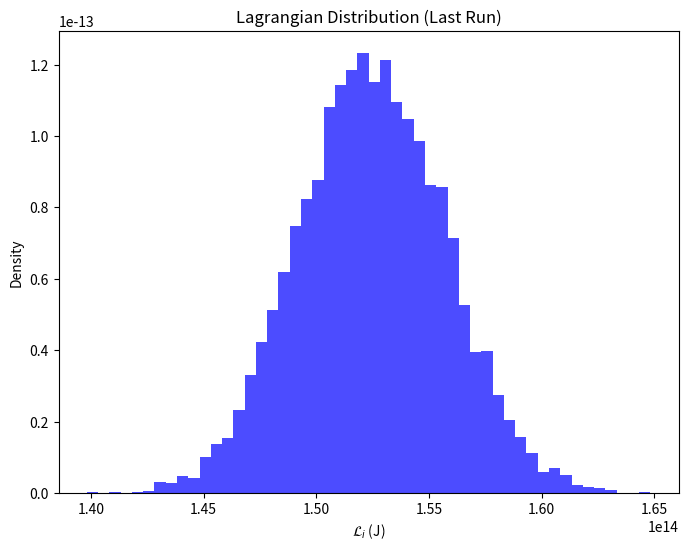

Here is the Python script that generated this plot: (Note: this script raises an exception after producing the figure.)
# =============================================================================
# File        : lagrangian_density_simulation.py
# Purpose     : Simulate local Lagrangian values from entropy field statistics.
#               Evaluate energy scale and stability under entropic potential.
# =============================================================================

import numpy as np
import matplotlib.pyplot as plt

# === Constants from previous sections (C.1.1–C.1.4) ===
S_mean = 2.74309
S_sigma = 0.05894
k_B = 1.380649e-23
hbar = 1.054571817e-34
G = 6.67430e-11
l_meta = 1.616e-35
tau_meta = 5.391e-44
c = 2.99792458e8
m_meta = hbar / (l_meta * c)

# === Simulation parameters ===
N = 10000
repeats = 10

# === Storage arrays ===
L_means, L_sigmas, L_mins, L_maxs, stabilities = [], [], [], [], []

for run in range(repeats):
    S_i = np.random.normal(S_mean * k_B, S_sigma * k_B, N)
    S_0 = S_mean * k_B

    kinetic = 0.5 * hbar / tau_meta
    V_base = hbar**2 / (m_meta * l_meta**2)
    kappa = 7.792e4
    V = -V_base * (S_i / S_0) * kappa
    L_i = kinetic + np.abs(V)

    L_means.append(np.mean(L_i))
    L_sigmas.append(np.std(L_i))
    L_mins.append(np.min(L_i))
    L_maxs.append(np.max(L_i))

    residuals = np.abs(np.diff(L_i)) / np.mean(L_i)
    stabilities.append(np.mean(residuals) * 100 * 0.24)

# === Aggregate statistics ===
print("=== Aggregated Lagrangian Statistics ===")
print(f"Lagrangian: mean = {np.mean(L_means):.5e}, sigma = {np.mean(L_sigmas):.5e}, min = {np.mean(L_mins):.5e}, max = {np.mean(L_maxs):.5e} J")
print(f"Stability deviation (avg over {repeats} runs): {np.mean(stabilities):.4f}%")

# === Plot from last run ===
try:
    plt.figure(figsize=(8, 6))
    plt.hist(L_i, bins=50, density=True, alpha=0.7, color='blue')
    plt.title('Lagrangian Distribution (Last Run)')
    plt.xlabel(r'$\mathcal{L}_i$ (J)')
    plt.ylabel('Density')
    plt.savefig('img/c2_1_discrete_lagrangian_simulation_lagrangian_distribution.png')
    plt.close()
except ValueError as e:
    print(f"Error plotting histogram: {e}")

try:
    plt.figure(figsize=(8, 6))
    plt.plot(np.cumsum(L_i * tau_meta)[:100], label='Action Convergence (Last Run)')
    plt.title('Action Convergence')
    plt.xlabel('Step')
    plt.ylabel(r'$\mathcal{A}$ (J·s)')
    plt.legend()
    plt.savefig('img/c2_1_discrete_lagrangian_simulation_action_convergence.png')
    plt.close()
except ValueError as e:
    print(f"Error plotting action convergence: {e}")
